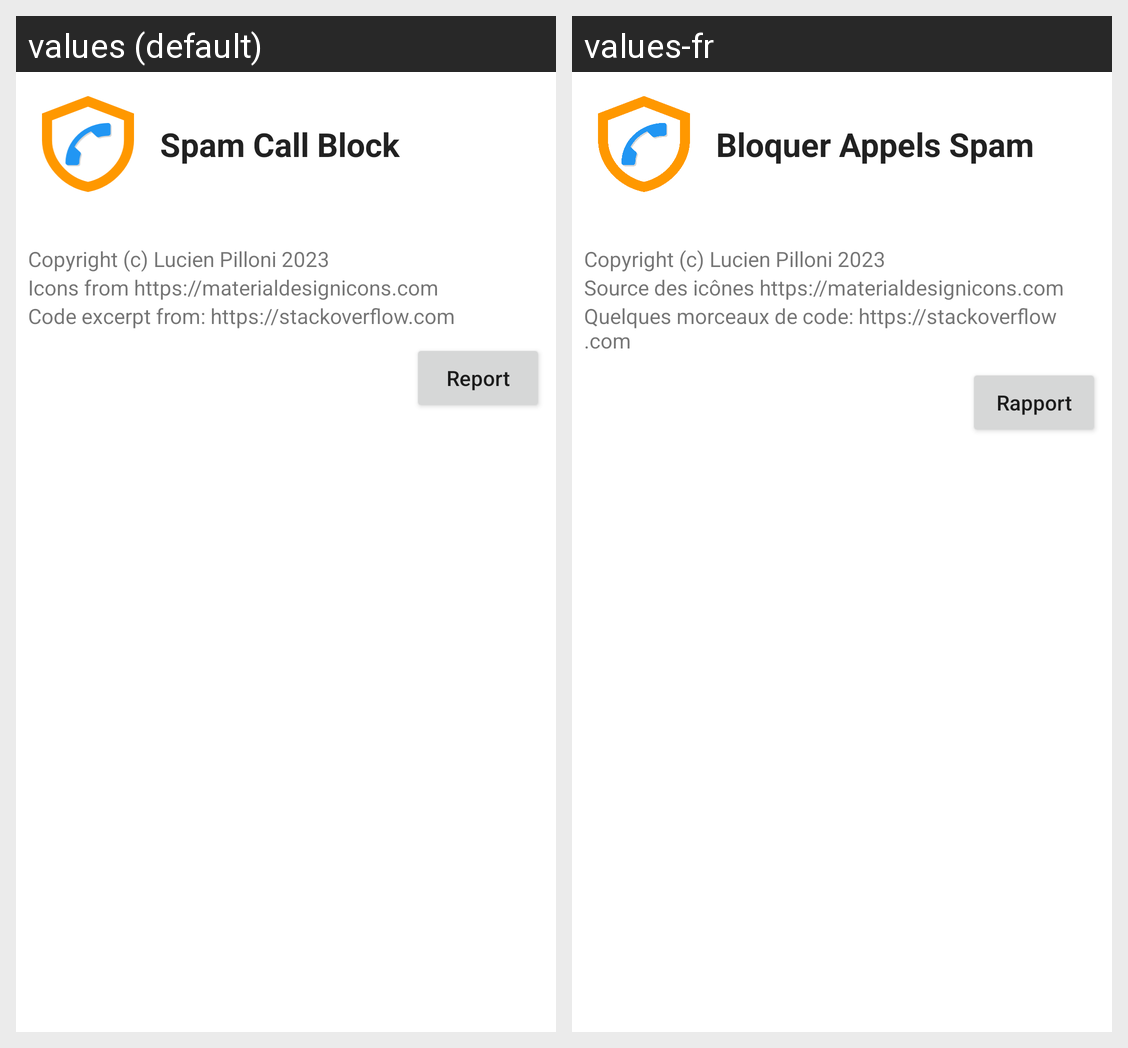

The Android screen above is rendered under two locales of the same app. Produce the string resources it draws, with the default and per-locale values.
Android screen res/layout/dialog_apropos.xml rendered under 2 locales, left to right: values (default), values-fr. Device: Nexus 5 (rendered at 1080×1920; each locale shown at half size, 540×960, under a caption strip naming it); theme Theme.BloqueSpam.
Strings drawn on this screen, with the default value and each locale's value (text and hints the layout hard-codes, and strings that could not be matched under every locale, appear in the picture but are not listed):

app_name
  values: Spam Call Block
  values-fr: Bloquer Appels Spam

ui_a_propos_icones
  values: Icons from https://materialdesignicons.com
  values-fr: Source des icônes https://materialdesignicons.com

ui_a_propos_code
  values: Code excerpt from: https://stackoverflow.com
  values-fr: Quelques morceaux de code: https://stackoverflow.com

ui_bouton_rapport
  values: Report
  values-fr: Rapport
